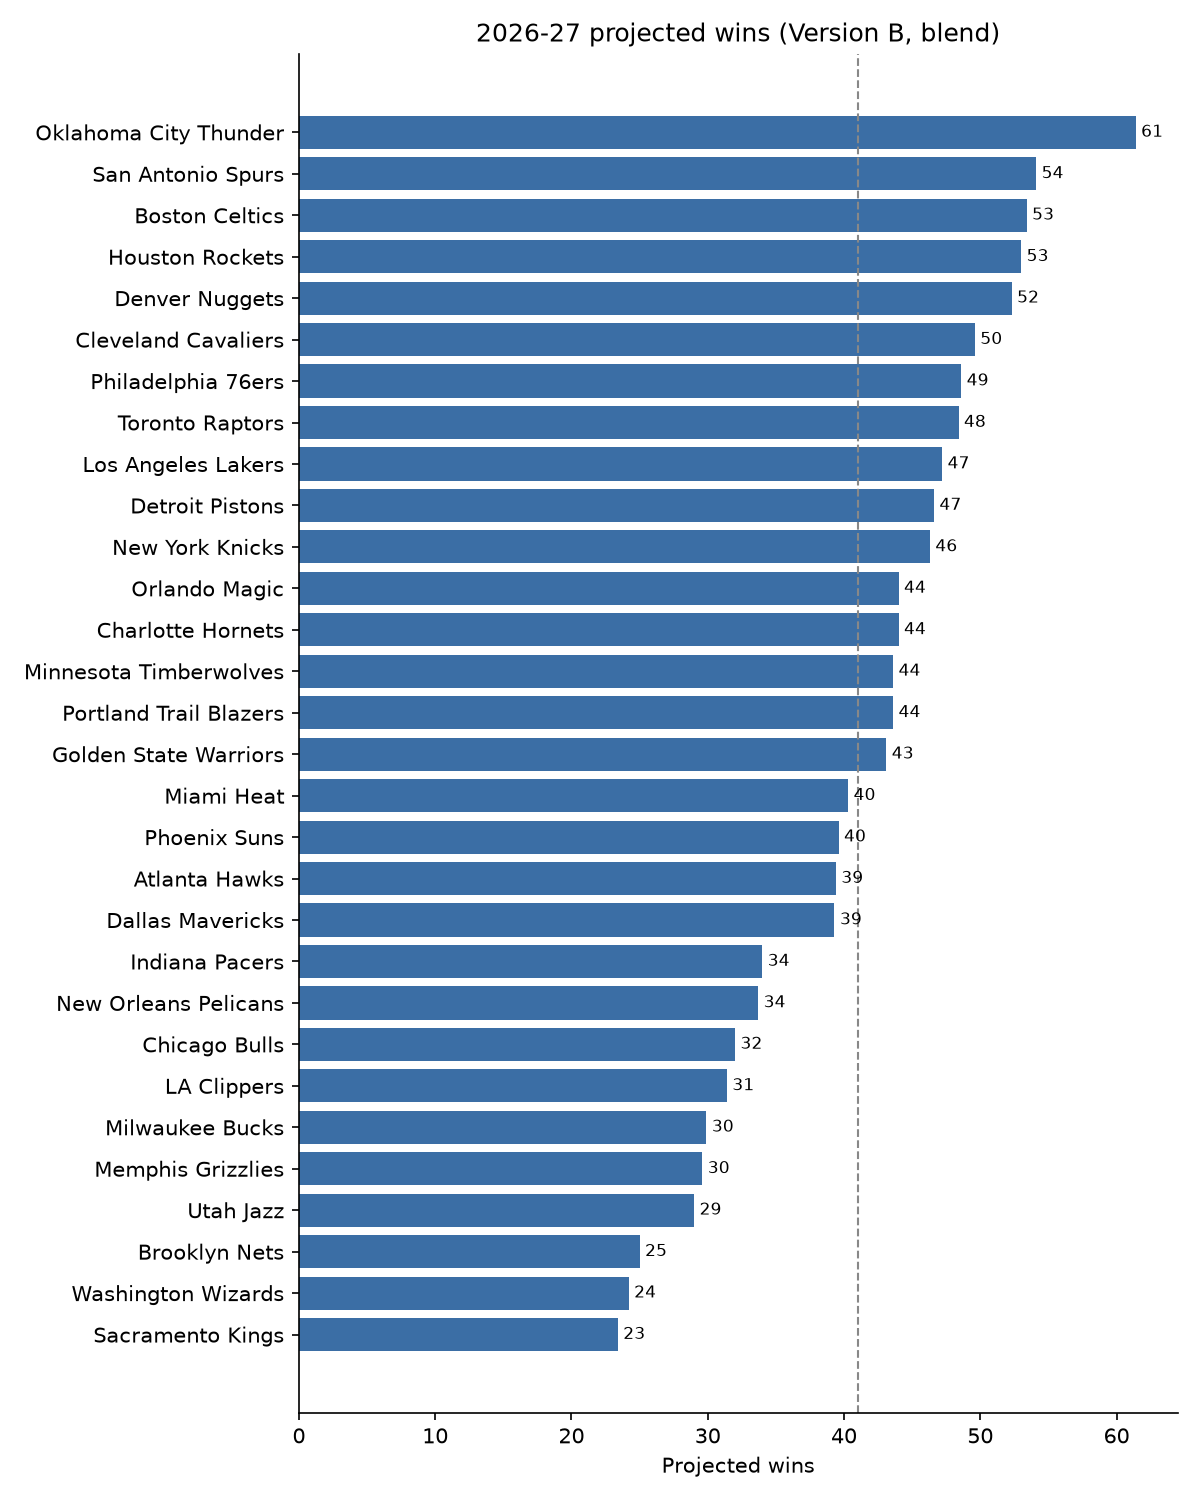

Source data for this figure (header and first rows):
TEAM_NAME, projected_wins, prev_wins_82, team_rating, prev_net_rating
Oklahoma City Thunder, 61.4, 63.96, 6.983, 11.1
San Antonio Spurs, 54.1, 61.99, 3.895, 8.4
Boston Celtics, 53.4, 56.01, 3.555, 8.3
Houston Rockets, 53.0, 51.99, 3.927, 5.4
Denver Nuggets, 52.3, 54.04, 3.628, 5.2
Cleveland Cavaliers, 49.6, 51.99, 2.523, 4.1
Philadelphia 76ers, 48.6, 45.02, 2.816, -0.1
Toronto Raptors, 48.4, 46, 2.173, 2.9
Los Angeles Lakers, 47.2, 52.97, 1.827, 1.5
Detroit Pistons, 46.6, 60.02, 0.2265, 8.4
New York Knicks, 46.3, 52.97, 0.4875, 6.4
Charlotte Hornets, 44.0, 44.03, -0.3797, 4.9
Orlando Magic, 44.0, 45.02, 0.42, 0.6
Portland Trail Blazers, 43.6, 41.98, 0.4486, -0.4
Minnesota Timberwolves, 43.6, 49.04, -0.2218, 3.1
Golden State Warriors, 43.1, 36.98, 0.1991, -0.5
Miami Heat, 40.3, 42.97, -1.675, 2.1
Phoenix Suns, 39.6, 45.02, -1.87, 1.4
Atlanta Hawks, 39.4, 46, -2.115, 2.2
Dallas Mavericks, 39.3, 25.99, -0.755, -5.2
Indiana Pacers, 34.0, 19.02, -2.85, -7.8
New Orleans Pelicans, 33.7, 25.99, -3.663, -4.4
Chicago Bulls, 32.0, 31, -4.311, -5.3
LA Clippers, 31.4, 41.98, -5.809, 1.1
Milwaukee Bucks, 29.9, 31.98, -5.2, -6.1
Memphis Grizzlies, 29.6, 25.01, -5.366, -6.0
Utah Jazz, 29.0, 21.98, -5.246, -8.2
Brooklyn Nets, 25.0, 20.01, -6.831, -10.0
Washington Wizards, 24.2, 16.97, -6.903, -11.8
Sacramento Kings, 23.4, 21.98, -7.696, -9.7
